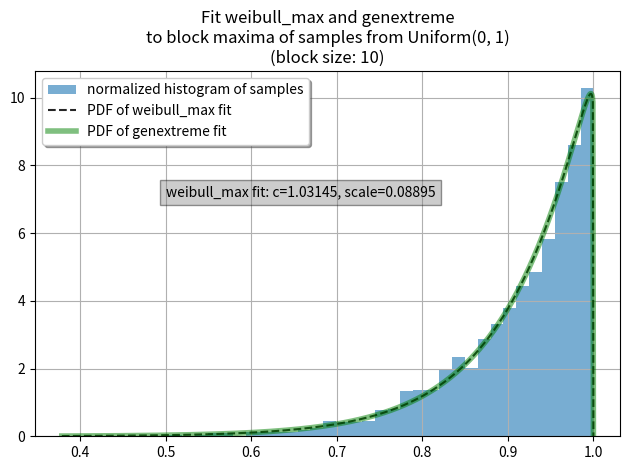

The script that saved this image:

import numpy as np
from scipy.stats import weibull_max, genextreme
import matplotlib.pyplot as plt


seed = 48394759879878435
rng = np.random.default_rng(seed)

# Generate N samples, each of which is the maximum of m samples
# from uniform distribution
N = 4000
m = 10
samples = rng.uniform(size=(N, m)).max(axis=1)

c, loc, scale = weibull_max.fit(samples, floc=1)
print(f'weibull_max fit: c={c}, scale={scale}')

xx = np.linspace(0.95*samples.min(), 1, 1000)
pdf = weibull_max.pdf(xx, c, loc=loc, scale=scale)

gev_params = genextreme.fit(samples)
print(f'{gev_params = }')
gev_pdf = genextreme.pdf(xx, *gev_params)

# Plots
plt.hist(samples, bins=40, density=True, alpha=0.6,
         label="normalized histogram of samples")

plt.plot(xx, pdf, 'k--', alpha=0.85,
         label="PDF of weibull_max fit")
plt.plot(xx, gev_pdf, 'g', alpha=0.5, linewidth=4,
         label="PDF of genextreme fit")

plt.text(1 - 0.5*samples.max(), 0.7*pdf.max(),
         f'weibull_max fit: c={c:.5f}, scale={scale:.5f}',
         bbox=dict(facecolor='gray', alpha=0.4))

plt.title('Fit weibull_max and genextreme\n'
          'to block maxima of samples from Uniform(0, 1)\n'
          f'(block size: {m})')
plt.legend(framealpha=1, shadow=True)
plt.grid()
plt.tight_layout()

# plt.show()
plt.savefig('weibull_max_fit_for_max_of_uniform.png', dpi=100)
